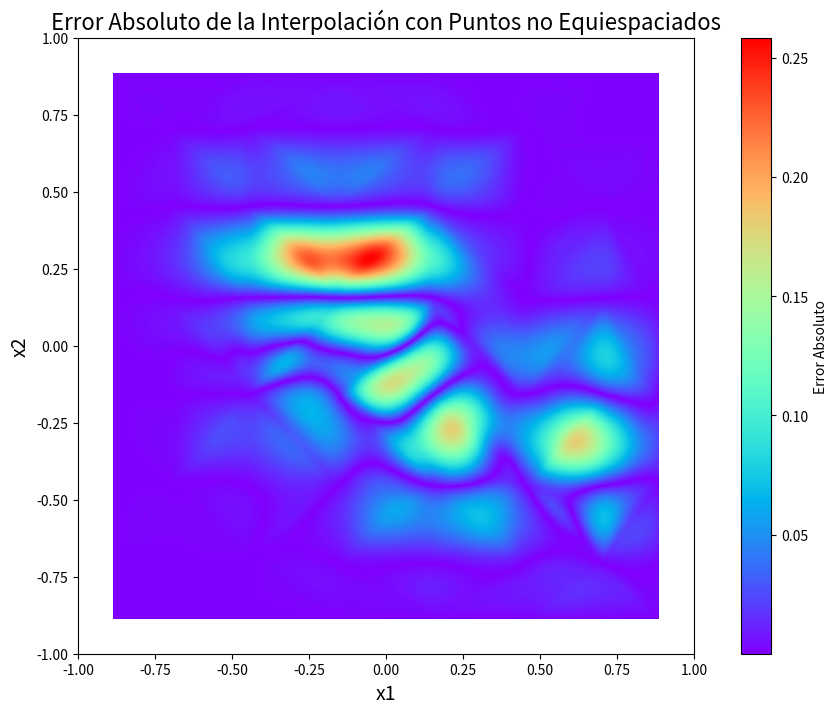

Write the Python code that produced this figure.
import numpy as np
import matplotlib.pyplot as plt
from mpl_toolkits.mplot3d import Axes3D
from numpy import linspace
from numpy import meshgrid
from scipy.interpolate import griddata
import math as m

def function(x1,x2):
    term1 = 0.75*np.exp(-(((10 *x1) -2)**2) / 4 - ((9*x2-2)**2) / 4)
    term2 = 0.65*np.exp(-((9*x1+1)**2)/9 -(((10 *x2 +1))**2)/2)
    term3 = 0.55*np.exp(-(9*x1 -6)**2/4 - ((9*x2 -3)**2) / 4)
    term4 = -0.01*np.exp((-(9 * x1 -7)**2) /4 - ((9*x2-7)**2)/4)
    return term1 + term2 + term3 + term4

# Definir el intervalo
a = -1
b = 1
n_points = 1000  # Número de puntos para graficar fa(x)

# Generar puntos para graficar la función fa(x)
x1 = np.linspace(a, b, n_points)
x2 = np.linspace(a, b, n_points)
X1, X2 = meshgrid(x1, x2)
Y = function(X1, X2)

# Puntos de interpolación equispaciados
n_interpolation_points = 10
x_interpolation = np.linspace(a, b, n_interpolation_points)
y_interpolation = function(x_interpolation, x_interpolation)

X1_int, X2_int = meshgrid(x_interpolation, x_interpolation)
points = np.column_stack((X1_int.ravel(), X2_int.ravel()))
values = function(X1_int, X2_int).ravel()

# Interpolación en 3d
interpolated_points = griddata(points, values, (X1, X2), method='cubic')

# Errores absolutos
error = np.abs(Y - interpolated_points)




# Puntos de interpolacion no equispaciados

def get_chevichev_roots(n, a, b) -> list[int]:
    """
    Get the chevichev roots
    n: number of roots
    a: start of the interval (included)
    b: end of the interval (included)
    """
    roots = []
    for k in range(n - 1, 1, -1):
        roots.append((a+b)/2 + (b-a)/2 * m.cos(((2*k-1)/(2*n)) * m.pi))

    return (roots)

x_no_equispaciados = np.array(get_chevichev_roots(n_interpolation_points, a, b))
y_no_equispaciados = function(x_no_equispaciados, x_no_equispaciados)

X1_int, X2_int = meshgrid(x_no_equispaciados, x_no_equispaciados)
points = np.column_stack((X1_int.ravel(), X2_int.ravel()))
values = function(X1_int, X2_int).ravel()

# Interpolación en 3d
interpolated_points = griddata(points, values, (X1, X2), method='cubic')

# Errores absolutos
error = np.abs(Y - interpolated_points)

def grafico1():
        
    fig = plt.figure(figsize=(12, 6))
    fig.suptitle('Comparación de la función original y la interpolación con puntos equiespaciados')
    ax = fig.add_subplot(121, projection='3d')
    ax.plot_surface(X1, X2, Y, cmap='viridis')
    ax.set_title('Función original')

    ax.set_xlabel('x1')
    ax.set_ylabel('x2')
    ax.set_zlabel('f(x1, x2)')
    #rotar 90 grados a la izquierda
    ax.view_init(30, -60)
    ax.xaxis.set_major_formatter(plt.FuncFormatter(lambda x, _: '{:.1f}'.format(x)))
    ax.yaxis.set_major_formatter(plt.FuncFormatter(lambda x, _: '{:.1f}'.format(x)))
    ax.zaxis.set_major_formatter(plt.FuncFormatter(lambda x, _: '{:.1f}'.format(x)))


    ax = fig.add_subplot(122, projection='3d')
    ax.plot_surface(X1, X2, interpolated_points, cmap='plasma')
    ax.set_title('Interpolación')
    ax.set_xlabel('x1')
    ax.set_ylabel('x2')
    #hacer que los valores en los ejes tegan solo un decimal
    ax.xaxis.set_major_formatter(plt.FuncFormatter(lambda x, _: '{:.1f}'.format(x)))
    ax.yaxis.set_major_formatter(plt.FuncFormatter(lambda x, _: '{:.1f}'.format(x)))
    ax.zaxis.set_major_formatter(plt.FuncFormatter(lambda x, _: '{:.1f}'.format(x)))


    plt.show()

def grafico2():
    # Graficar el error absoluto en heatmap 

    plt.figure(figsize=(12, 8))
    plt.imshow(error, cmap='rainbow', extent=[a, b, a, b])
    plt.colorbar(label='Error Absoluto')
    plt.title('Error Absoluto de la Interpolación con Puntos Equiespaciados', fontsize=16)
    plt.xlabel('x1', fontsize=14)
    plt.ylabel('x2', fontsize=14)
    plt.grid(False)  # Desactivar la cuadrícula si no es necesaria
    plt.show()
# Graficar
def grafico3():
        
    fig = plt.figure(figsize=(12, 6))
    fig.suptitle('Comparación de la función original y la interpolación con puntos no equiespaciados')
    ax = fig.add_subplot(121, projection='3d')
    ax.plot_surface(X1, X2, Y, cmap='viridis')
    ax.set_title('Función original')
    ax.set_xlabel('x1')
    ax.set_ylabel('x2')
    ax.set_zlabel('f(x1, x2)')
    ax.view_init(30, -60)
    ax.xaxis.set_major_formatter(plt.FuncFormatter(lambda x, _: '{:.1f}'.format(x)))
    ax.yaxis.set_major_formatter(plt.FuncFormatter(lambda x, _: '{:.1f}'.format(x)))
    ax.zaxis.set_major_formatter(plt.FuncFormatter(lambda x, _: '{:.1f}'.format(x)))

    ax = fig.add_subplot(122, projection='3d')
    ax.plot_surface(X1, X2, interpolated_points, cmap='plasma')
    ax.set_title('Interpolación')
    ax.set_xlabel('x1')
    ax.set_ylabel('x2')
    ax.xaxis.set_major_formatter(plt.FuncFormatter(lambda x, _: '{:.1f}'.format(x)))
    ax.yaxis.set_major_formatter(plt.FuncFormatter(lambda x, _: '{:.1f}'.format(x)))
    ax.zaxis.set_major_formatter(plt.FuncFormatter(lambda x, _: '{:.1f}'.format(x)))

    plt.show()
    

def grafico4():
    # Graficar el error absoluto en heatmap
    # plt.title('Error absoluto de la interpolación con puntos no equiespaciados')
    # plt.figure(figsize=(12, 6))
    # plt.imshow(error, cmap='rainbow', extent=[a, b, a, b])
    # plt.colorbar()
    # plt.title('Error absoluto')
    # plt.xlabel('x1')
    # plt.ylabel('x2')
    # plt.show()
    plt.figure(figsize=(12, 8))  # Ajustar el tamaño de la figura

    # Gráfico de imagen
    plt.imshow(error, cmap='rainbow', extent=[a, b, a, b])
    plt.colorbar(label='Error Absoluto')  # Añadir barra de color con etiqueta

    # Título y etiquetas de los ejes
    plt.title('Error Absoluto de la Interpolación con Puntos no Equiespaciados', fontsize=16)
    plt.xlabel('x1', fontsize=14)
    plt.ylabel('x2', fontsize=14)

    # Mostrar el gráfico
    plt.show()


grafico4()
